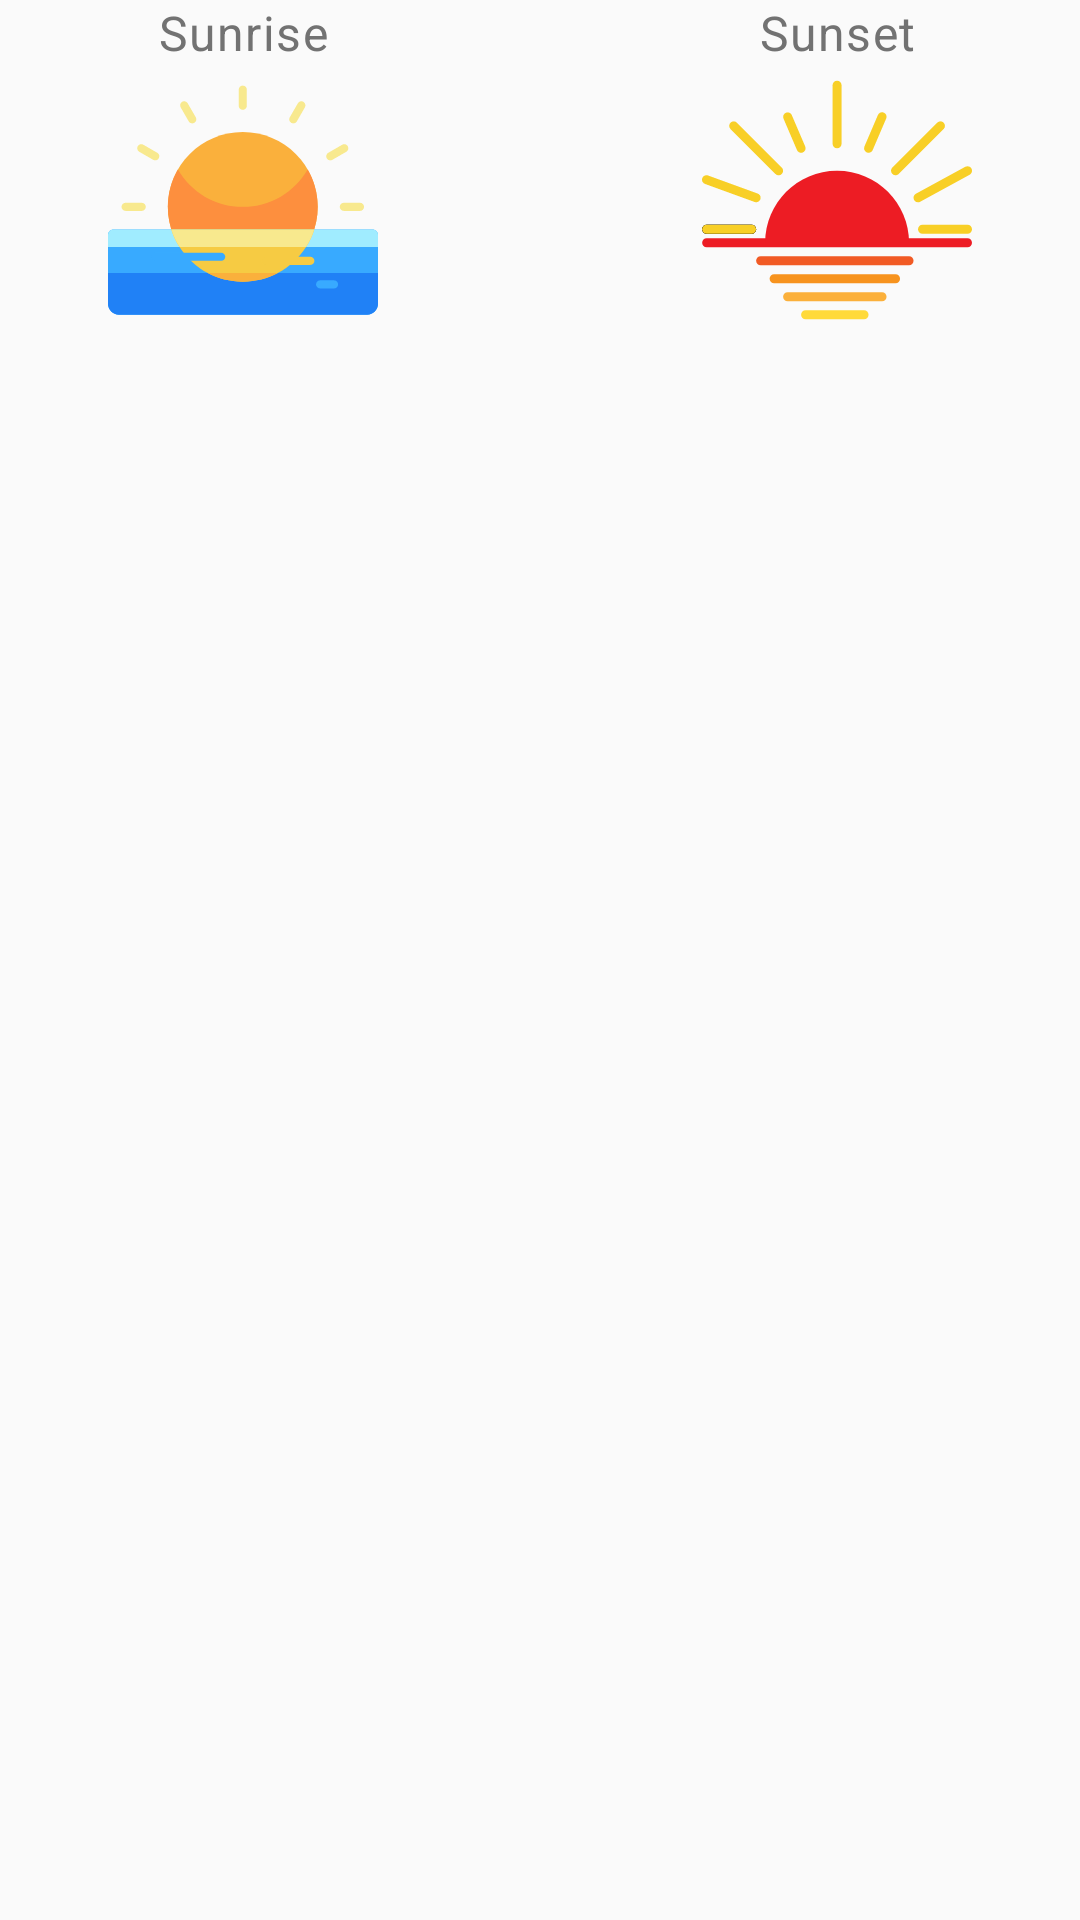

Android layout source for this screen:
<!-- AndroidManifest.xml: application theme AppTheme -->
<!-- res/layout/layout_sunrise_sunset.xml -->
<?xml version="1.0" encoding="utf-8"?>
<androidx.constraintlayout.widget.ConstraintLayout xmlns:android="http://schemas.android.com/apk/res/android"
    xmlns:app="http://schemas.android.com/apk/res-auto"
    xmlns:tools="http://schemas.android.com/tools"
    android:layout_width="match_parent"
    android:layout_height="wrap_content"
    android:orientation="vertical">

    <TextView
        android:id="@+id/tv_sunrise_label"
        style="@style/LabelStyle"
        android:layout_width="wrap_content"
        android:layout_height="wrap_content"
        android:text="@string/label_sunrise"
        app:layout_constraintEnd_toEndOf="@id/iv_sunrise"
        app:layout_constraintStart_toStartOf="@id/iv_sunrise"
        app:layout_constraintTop_toTopOf="parent" />

    <ImageView
        android:id="@+id/iv_sunrise"
        android:layout_width="90dp"
        android:layout_height="90dp"
        android:layout_marginStart="36dp"
        android:src="@drawable/ic_sunrise"
        app:layout_constraintEnd_toStartOf="@id/iv_sunset"
        app:layout_constraintHorizontal_chainStyle="spread_inside"
        app:layout_constraintStart_toStartOf="parent"
        app:layout_constraintTop_toBottomOf="@+id/tv_sunrise_label" />

    <TextView
        android:id="@+id/tv_sunrise_time"
        android:layout_width="wrap_content"
        android:layout_height="wrap_content"
        android:layout_marginTop="8dp"
        android:textColor="@android:color/black"
        android:textSize="16sp"
        app:layout_constraintEnd_toEndOf="@id/iv_sunrise"
        app:layout_constraintStart_toStartOf="@id/iv_sunrise"
        app:layout_constraintTop_toBottomOf="@+id/iv_sunrise"
        tools:text="5:11 AM" />

    <TextView
        android:id="@+id/tv_sunset_label"
        style="@style/LabelStyle"
        android:layout_width="wrap_content"
        android:layout_height="wrap_content"
        android:text="@string/label_sunset"
        app:layout_constraintEnd_toEndOf="@id/iv_sunset"
        app:layout_constraintStart_toStartOf="@id/iv_sunset"
        app:layout_constraintTop_toTopOf="parent" />

    <ImageView
        android:id="@+id/iv_sunset"
        android:layout_width="90dp"
        android:layout_height="90dp"
        android:layout_marginEnd="36dp"
        android:src="@drawable/ic_sunset"
        app:layout_constraintEnd_toEndOf="parent"
        app:layout_constraintStart_toEndOf="@+id/iv_sunrise"
        app:layout_constraintTop_toBottomOf="@+id/tv_sunset_label" />

    <TextView
        android:id="@+id/tv_sunset_time"
        android:layout_width="wrap_content"
        android:layout_height="wrap_content"
        android:layout_marginTop="8dp"
        android:textColor="@android:color/black"
        android:textSize="16sp"
        app:layout_constraintEnd_toEndOf="@id/iv_sunset"
        app:layout_constraintStart_toStartOf="@id/iv_sunset"
        app:layout_constraintTop_toBottomOf="@+id/iv_sunset"
        tools:text="6:47 PM" />

</androidx.constraintlayout.widget.ConstraintLayout>
<!-- resources referenced by this layout -->
<resources>
  <!-- drawable ic_sunrise: vector/xml drawable (drawable-v24, 5074 chars, omitted) -->
  <!-- drawable ic_sunset: vector/xml drawable (drawable-v24, 3986 chars, omitted) -->
  <string name="label_sunrise">Sunrise</string>
  <string name="label_sunset">Sunset</string>
  <style name="LabelStyle" parent="TextAppearance.MaterialComponents.Body1">
          <item name="android:textColor">@color/gray</item>
      </style>
  <style name="AppTheme" parent="Theme.AppCompat.Light.DarkActionBar">
          
          <item name="colorPrimary">@color/colorPrimary</item>
          <item name="colorPrimaryDark">@color/colorPrimaryDark</item>
          <item name="colorAccent">@color/colorAccent</item>
      </style>
  <color name="gray">#727272</color>
  <color name="colorPrimary">#008577</color>
  <color name="colorPrimaryDark">#00574B</color>
  <color name="colorAccent">#D81B60</color>
</resources>
